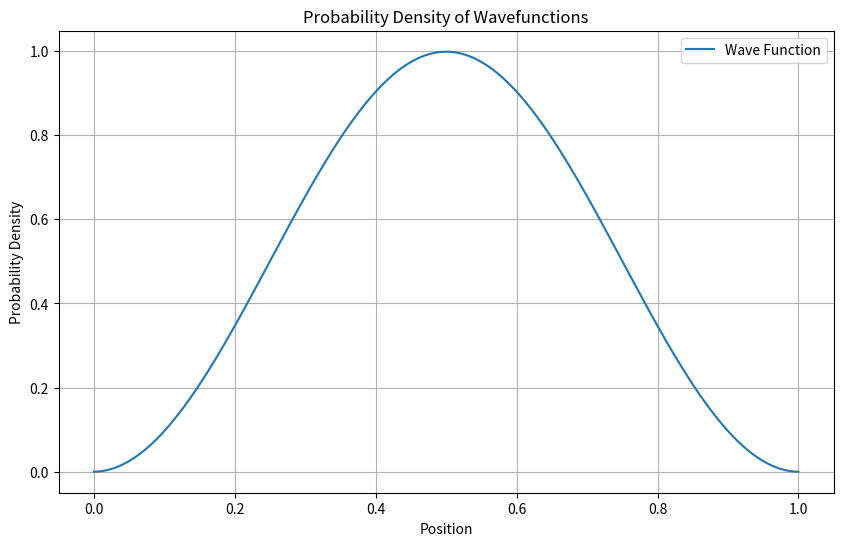

Python code for this plot:
#!/usr/bin/env python3

import numpy as np
import matplotlib.pyplot as plt

# set class as a quantum system, fulfilling class requirement
class QuantumSystem:
    def __init__(self, x_initial, x_final, num_points, potential):
        self.x_initial = x_initial
        self.x_final = x_final
        self.num_points = num_points
        self.potential = potential  # potential of tritium - use infinite potential well
        self.x = np.linspace(x_initial, x_final, num_points)  # position points
        self.dx = self.x[1] - self.x[0]
        self.hbar = 1  # value we're using for a reduced Planck's constant
        self.mass = 3  # Mass of tritium (3H)

        self.hamiltonian = self._construct_hamiltonian()  # set Hamiltonian function

    def _construct_hamiltonian(self):
        # schrödinger equation with the mass of tritium, x points, and potential energy
        diag = np.diag(self.potential(self.x))  # Potential energy of finite square well
        off_diag = np.diag([-self.hbar**2 / (2 * self.mass * self.dx**2)] * (self.num_points - 1), -1) + \
                   np.diag([-self.hbar**2 / (2 * self.mass * self.dx**2)] * (self.num_points - 1), 1)
        return diag + off_diag

    def solve(self):  # solve eigenvalues using SciPy script eigh
        energies, wavefunctions = np.linalg.eigh(self.hamiltonian)
        return energies, wavefunctions

    def normalize_wavefunctions(self, wavefunctions):
        # normalize each wavefunction
        norm_factors = np.sqrt(np.trapz(wavefunctions**2, self.x, axis=0))
        normalized_wavefunctions = wavefunctions / norm_factors
        return normalized_wavefunctions

    def plot_wavefunctions(self, wavefunctions):
        plt.figure(figsize=(10, 6))
        for i in range(1):  # plotting first three wavefunctions
            plt.plot(self.x, 2*wavefunctions[:, i]**2, label= 'Wave Function')
        plt.title('Probability Density of Wavefunctions')
        plt.xlabel('Position')
        plt.ylabel('Probability Density')
        plt.legend()
        plt.grid()


# potential for a finite square well
def potential_function(x):
    return np.where((x > 0) & (x < 1), 0, 1000)  # finite potential well

quantum_system = QuantumSystem(x_initial=0, x_final=1, num_points=1000, potential=potential_function)
energies, wavefunctions = quantum_system.solve()

# normalize the wavefunctions
normalized_wavefunctions = quantum_system.normalize_wavefunctions(wavefunctions)

# plot the normalized wavefunctions
quantum_system.plot_wavefunctions(normalized_wavefunctions/2)

# Constants
hbar = 1.0  # planck's constant (J·s)
m = 3.0     # electron mass (atomic mass)

class Potential:
    def __init__(self, width=1):
        self.width = width

    def value(self, x):
        if 0 < x < self.width:
            return 0
        else:
            return 10000000  # infinite potential outside the well

class WaveFunctionSolver:
    def __init__(self, potential):
        self.potential = potential

    def derivatives(self, x, y, E):
        psi1 = y[0]
        psi2 = y[1]
        V = self.potential.value(x)
        dpsi1_dx = psi2
        dpsi2_dx = (2 * m / hbar**2) * (V - E) * psi1
        return np.array([dpsi1_dx, dpsi2_dx])

    def runge_kutta(self, E, y0, x0, x_end, dx):
        num_steps = int((x_end - x0) / dx) + 1
        x_values = np.linspace(x0, x_end, num_steps)
        y_values = np.zeros((num_steps, len(y0)))
        y_values[0] = y0

        for i in range(num_steps - 1):
            x = x_values[i]
            y = y_values[i]

            k1 = dx * self.derivatives(x, y, E)
            k2 = dx * self.derivatives(x + dx / 2, y + k1 / 2, E)
            k3 = self.derivatives(x + dx / 2, y + k2 / 2, E) * dx
            k4 = self.derivatives(x + dx, y + k3, E) * dx

            y_values[i + 1] = y + (k1 + 2 * k2 + 2 * k3 + k4) / 6

        return x_values, y_values

class MonteCarloSimulation:
    def __init__(self, solver, num_samples=1000, x0=0, x_end=1, dx=0.01, E=2):
        self.solver = solver
        self.num_samples = num_samples
        self.x0 = x0
        self.x_end = x_end
        self.dx = dx
        self.E = E

    def run(self):


        for _ in range(self.num_samples):
            # generate a random x value within the specified range
            random_x = np.random.uniform(self.x0, self.x_end)
            x_values, solution = self.solver.runge_kutta(self.E, np.array([1, 0]), self.x0, self.x_end, self.dx)

            # find the corresponding psi value for the random x
            psi = solution[:, 0]
            norm = np.sqrt(np.trapz(np.abs(psi)**2, x_values))
            psi /= norm

            # Use the whole wave function for the plot
        plt.plot(x_values, np.abs(psi)**2 / 2.2, color='green' , label = 'Simulated Wave Function')


        # final plot settings
        plt.title('Wave Function Probability Densities')
        plt.xlabel('Position (m)')
        plt.ylabel('Probability Density')
        plt.grid()
        plt.legend()
        plt.savefig('Tritium_Wave_Function.jpg')
        plt.show()
